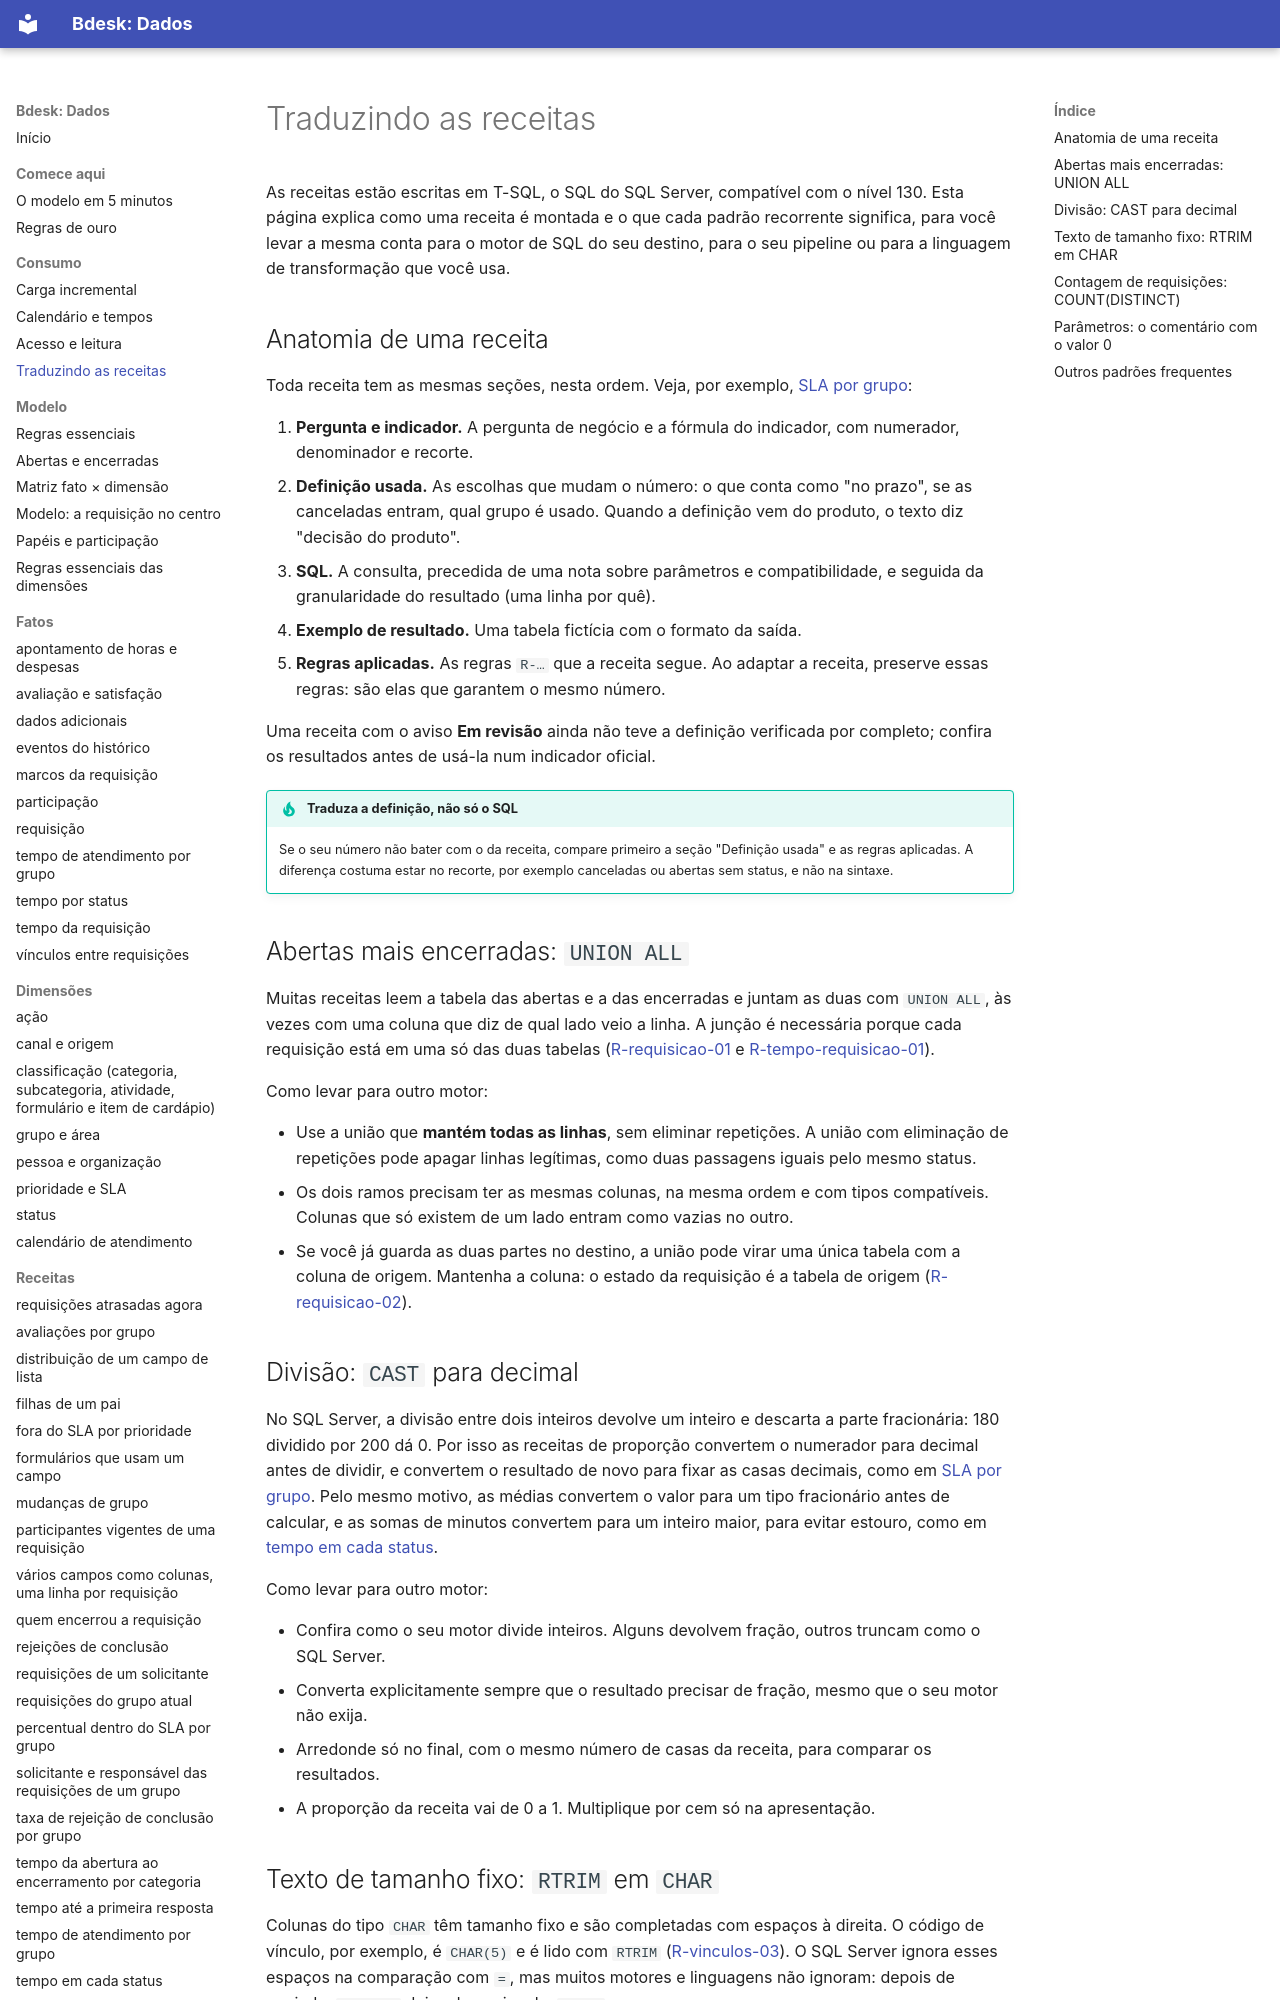

repository: bdeskapp/dados · page: consumo/traduzindo-as-receitas/index.html · generator: mkdocs

# Traduzindo as receitas

As receitas estão escritas em T-SQL, o SQL do SQL Server, compatível com o nível 130. Esta página explica como uma receita é montada e o que cada padrão recorrente significa, para você levar a mesma conta para o motor de SQL do seu destino, para o seu pipeline ou para a linguagem de transformação que você usa.

## Anatomia de uma receita

Toda receita tem as mesmas seções, nesta ordem. Veja, por exemplo, [SLA por grupo](../receitas/sla-por-grupo.md):

1. **Pergunta e indicador.** A pergunta de negócio e a fórmula do indicador, com numerador, denominador e recorte.
2. **Definição usada.** As escolhas que mudam o número: o que conta como "no prazo", se as canceladas entram, qual grupo é usado. Quando a definição vem do produto, o texto diz "decisão do produto".
3. **SQL.** A consulta, precedida de uma nota sobre parâmetros e compatibilidade, e seguida da granularidade do resultado (uma linha por quê).
4. **Exemplo de resultado.** Uma tabela fictícia com o formato da saída.
5. **Regras aplicadas.** As regras `R-…` que a receita segue. Ao adaptar a receita, preserve essas regras: são elas que garantem o mesmo número.

Uma receita com o aviso **Em revisão** ainda não teve a definição verificada por completo; confira os resultados antes de usá-la num indicador oficial.

!!! tip "Traduza a definição, não só o SQL"
    Se o seu número não bater com o da receita, compare primeiro a seção "Definição usada" e as regras aplicadas. A diferença costuma estar no recorte, por exemplo canceladas ou abertas sem status, e não na sintaxe.

## Abertas mais encerradas: `UNION ALL`

Muitas receitas leem a tabela das abertas e a das encerradas e juntam as duas com `UNION ALL`, às vezes com uma coluna que diz de qual lado veio a linha. A junção é necessária porque cada requisição está em uma só das duas tabelas ([R-requisicao-01](../fatos/requisicao.md#r-requisicao-01) e [R-tempo-requisicao-01](../fatos/tempo-requisicao.md#r-tempo-requisicao-01)).

Como levar para outro motor:

- Use a união que **mantém todas as linhas**, sem eliminar repetições. A união com eliminação de repetições pode apagar linhas legítimas, como duas passagens iguais pelo mesmo status.
- Os dois ramos precisam ter as mesmas colunas, na mesma ordem e com tipos compatíveis. Colunas que só existem de um lado entram como vazias no outro.
- Se você já guarda as duas partes no destino, a união pode virar uma única tabela com a coluna de origem. Mantenha a coluna: o estado da requisição é a tabela de origem ([R-requisicao-02](../fatos/requisicao.md#r-requisicao-02)).

## Divisão: `CAST` para decimal

No SQL Server, a divisão entre dois inteiros devolve um inteiro e descarta a parte fracionária: 180 dividido por 200 dá 0. Por isso as receitas de proporção convertem o numerador para decimal antes de dividir, e convertem o resultado de novo para fixar as casas decimais, como em [SLA por grupo](../receitas/sla-por-grupo.md). Pelo mesmo motivo, as médias convertem o valor para um tipo fracionário antes de calcular, e as somas de minutos convertem para um inteiro maior, para evitar estouro, como em [tempo em cada status](../receitas/tempo-em-cada-status.md).

Como levar para outro motor:

- Confira como o seu motor divide inteiros. Alguns devolvem fração, outros truncam como o SQL Server.
- Converta explicitamente sempre que o resultado precisar de fração, mesmo que o seu motor não exija.
- Arredonde só no final, com o mesmo número de casas da receita, para comparar os resultados.
- A proporção da receita vai de 0 a 1. Multiplique por cem só na apresentação.
